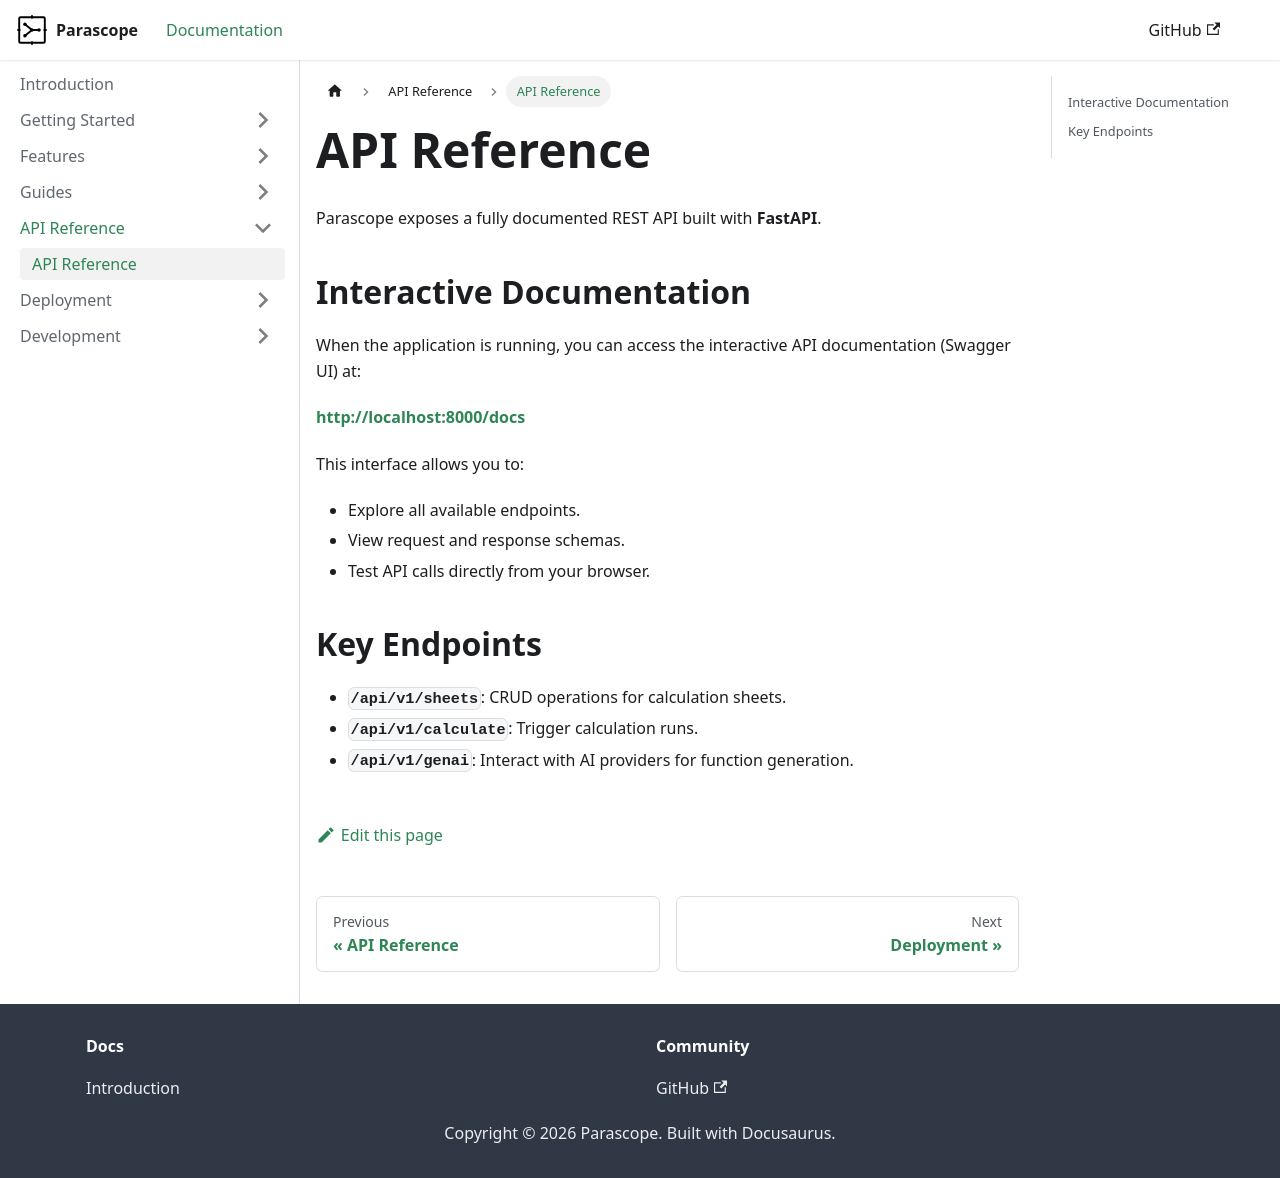

repository: tokoro10g/parascope · page: docs/api/overview/index.html · generator: docusaurus

---
sidebar_position: 1
---

# API Reference

Parascope exposes a fully documented REST API built with **FastAPI**.

## Interactive Documentation

When the application is running, you can access the interactive API documentation (Swagger UI) at:

**[http://localhost:8000/docs](http://localhost:8000/docs)**

This interface allows you to:
*   Explore all available endpoints.
*   View request and response schemas.
*   Test API calls directly from your browser.

## Key Endpoints

*   **`/api/v1/sheets`**: CRUD operations for calculation sheets.
*   **`/api/v1/calculate`**: Trigger calculation runs.
*   **`/api/v1/genai`**: Interact with AI providers for function generation.
